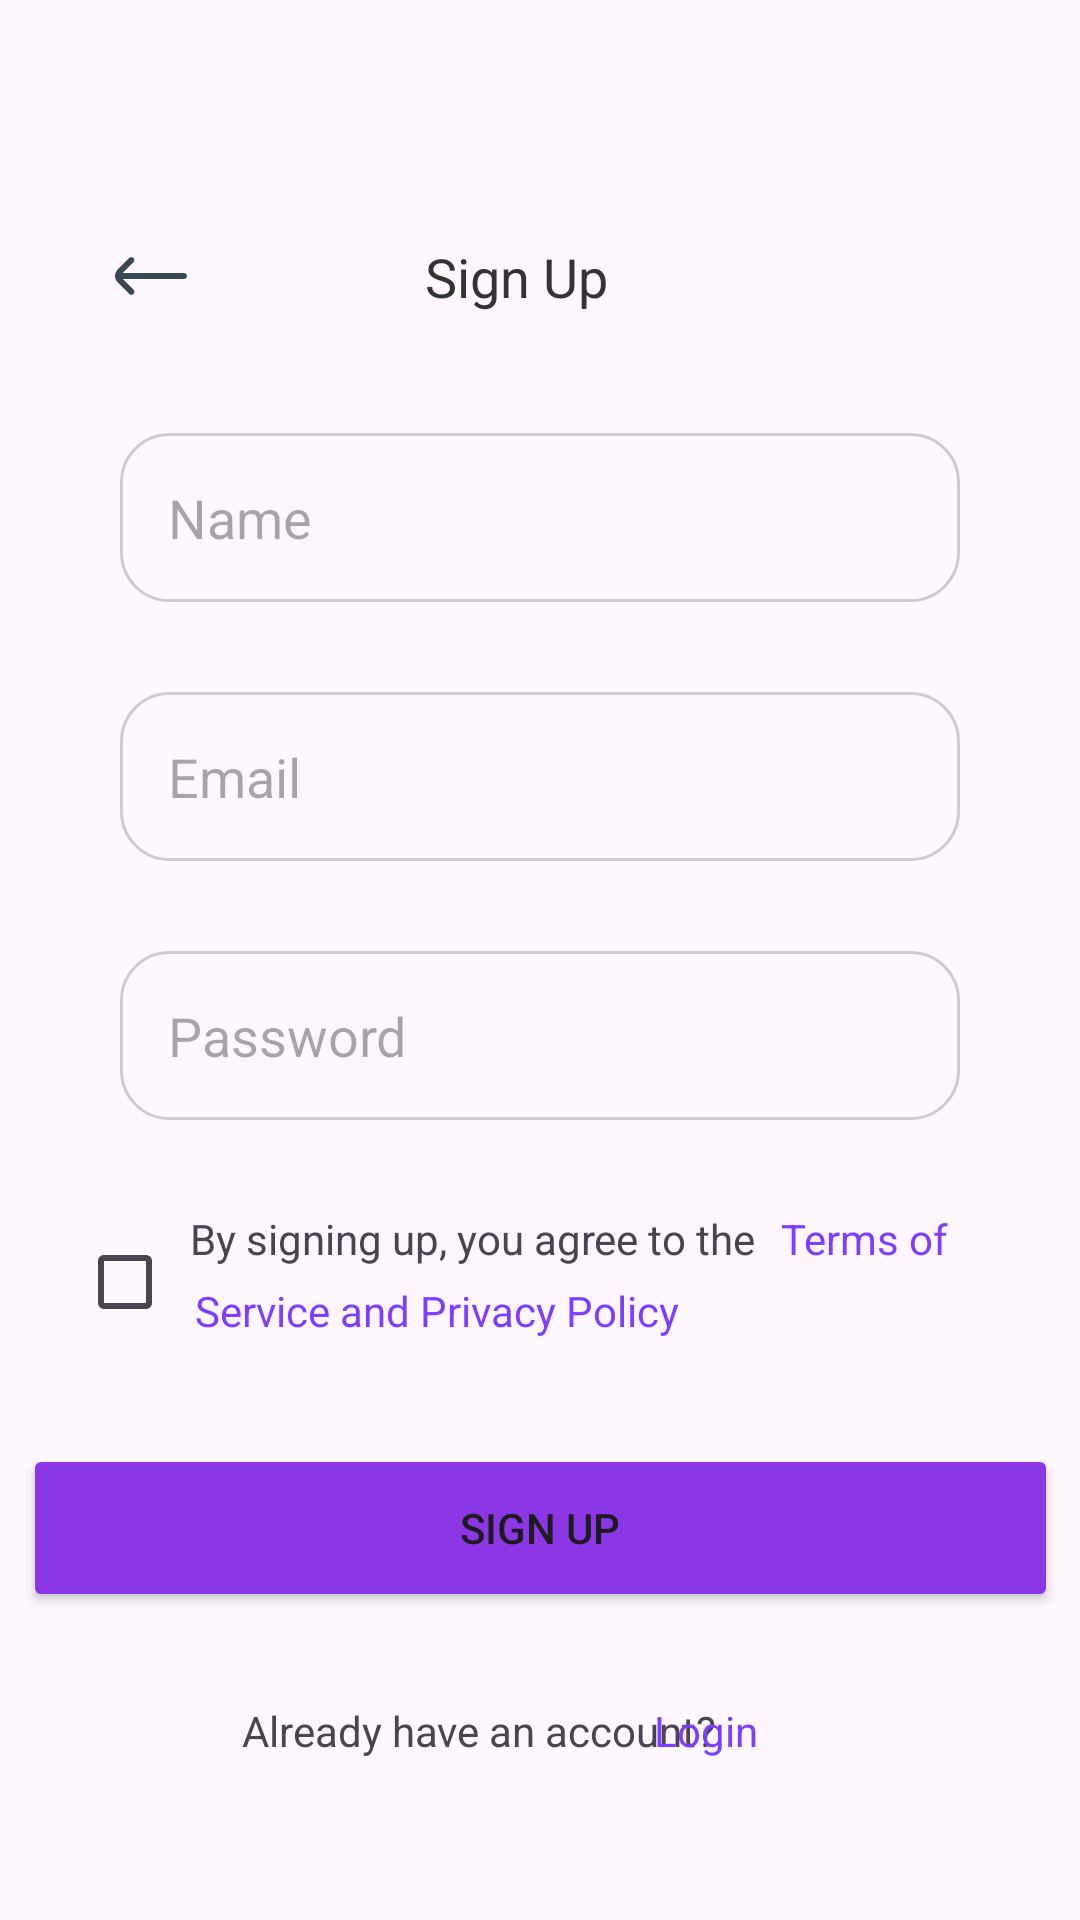

Here is an Android app screen rendered from its layout file. Give the layout XML and the strings, colors and styles it references.
<!-- AndroidManifest.xml: application theme Theme.Montra -->
<!-- res/layout/activity_signup.xml -->
<?xml version="1.0" encoding="utf-8"?>
<androidx.constraintlayout.widget.ConstraintLayout xmlns:android="http://schemas.android.com/apk/res/android"
    xmlns:app="http://schemas.android.com/apk/res-auto"
    xmlns:tools="http://schemas.android.com/tools"
    android:layout_width="match_parent"
    android:layout_height="match_parent"
    tools:context=".Activity.signup">

    <ImageView
        android:id="@+id/btn_back"
        android:layout_width="wrap_content"
        android:layout_height="wrap_content"
        android:layout_marginStart="32dp"
        android:layout_marginTop="80dp"
        app:layout_constraintEnd_toStartOf="@+id/textView2"
        app:layout_constraintHorizontal_bias="0.072"
        app:layout_constraintStart_toStartOf="parent"
        app:layout_constraintTop_toTopOf="parent"
        app:srcCompat="@drawable/arrow_left" />

    <TextView
        android:id="@+id/textView2"
        android:layout_width="wrap_content"
        android:layout_height="wrap_content"
        android:layout_marginTop="80dp"
        android:text="Sign Up"
        android:textColor="#333333"
        android:textSize="18sp"
        app:layout_constraintEnd_toEndOf="parent"
        app:layout_constraintHorizontal_bias="0.474"
        app:layout_constraintStart_toStartOf="parent"
        app:layout_constraintTop_toTopOf="parent" />

    <com.google.android.material.textfield.TextInputEditText
        android:id="@+id/inputname"
        android:layout_width="match_parent"
        android:layout_height="0dp"
        android:layout_marginStart="40dp"
        android:layout_marginTop="40dp"
        android:layout_marginEnd="40dp"
        android:hint="Name"
        android:background="@drawable/edittext_bg"
        android:padding="16dp"
        app:boxCornerRadiusBottomEnd="20dp"
        app:hintEnabled="true"
        app:layout_constraintEnd_toEndOf="parent"
        app:layout_constraintHorizontal_bias="0.0"
        app:layout_constraintStart_toStartOf="parent"
        app:layout_constraintTop_toBottomOf="@+id/textView2" />

    <com.google.android.material.textfield.TextInputEditText
        android:id="@+id/inputemail"
        android:layout_width="match_parent"
        android:layout_height="0dp"
        android:layout_marginTop="30dp"
        android:layout_marginStart="40dp"
        android:layout_marginEnd="40dp"
        android:hint="Email"
        android:background="@drawable/edittext_bg"
        android:autofillHints="emailAddress"
        android:inputType="textEmailAddress"
        android:padding="16dp"
        app:layout_constraintEnd_toEndOf="parent"
        app:layout_constraintHorizontal_bias="0.478"
        app:layout_constraintStart_toStartOf="parent"
        app:layout_constraintTop_toBottomOf="@+id/inputname"

        />

    <com.google.android.material.textfield.TextInputEditText
        android:id="@+id/inputpassword"
        android:layout_width="match_parent"
        android:layout_height="0dp"
        android:layout_marginTop="30dp"
        android:inputType="textPassword"
        android:hint="Password"
        android:background="@drawable/edittext_bg"
        android:padding="16dp"
        android:layout_marginStart="40dp"
        android:layout_marginEnd="40dp"
        app:layout_constraintEnd_toEndOf="parent"
        app:layout_constraintHorizontal_bias="0.492"
        app:layout_constraintStart_toStartOf="parent"
        app:layout_constraintTop_toBottomOf="@+id/inputemail" />

    <CheckBox
        android:id="@+id/checkBox"
        android:layout_width="wrap_content"
        android:layout_height="wrap_content"
        android:layout_marginTop="30dp"
        app:layout_constraintEnd_toEndOf="parent"
        app:layout_constraintHorizontal_bias="0.082"
        app:layout_constraintStart_toStartOf="parent"
        app:layout_constraintTop_toBottomOf="@+id/inputpassword" />

    <Button
        android:id="@+id/button"
        android:layout_width="345dp"
        android:layout_height="56dp"
        android:layout_marginTop="30dp"
        android:backgroundTint="@color/purple"
        android:text="Sign up"
        app:layout_constraintEnd_toEndOf="parent"
        app:layout_constraintStart_toStartOf="parent"
        app:layout_constraintTop_toBottomOf="@+id/checkBox" />

    <TextView
        android:id="@+id/textView3"
        android:layout_width="wrap_content"
        android:layout_height="wrap_content"
        android:layout_marginTop="30dp"
        android:text="Already have an account?"
        app:layout_constraintEnd_toEndOf="parent"
        app:layout_constraintHorizontal_bias="0.4"
        app:layout_constraintStart_toStartOf="parent"
        app:layout_constraintTop_toBottomOf="@+id/button" />

    <TextView
        android:id="@+id/tvLogin"
        android:layout_width="wrap_content"
        android:layout_height="wrap_content"
        android:layout_marginTop="30dp"
        android:text="Login"
        android:textColor="#7F3DFF"
        app:layout_constraintEnd_toEndOf="parent"
        app:layout_constraintHorizontal_bias="0.67"
        app:layout_constraintStart_toStartOf="parent"
        app:layout_constraintTop_toBottomOf="@+id/button" />

    <TextView
        android:id="@+id/textView5"
        android:layout_width="197dp"
        android:layout_height="24dp"
        android:layout_marginTop="30dp"
        android:text="By signing up, you agree to the"
        app:layout_constraintEnd_toEndOf="parent"
        app:layout_constraintHorizontal_bias="0.389"
        app:layout_constraintStart_toStartOf="parent"
        app:layout_constraintTop_toBottomOf="@+id/inputpassword" />

    <TextView
        android:id="@+id/textView6"
        android:layout_width="63dp"
        android:layout_height="24dp"
        android:layout_marginTop="30dp"
        android:text="Terms of "
        android:textColor="#7F3DFF"
        app:layout_constraintEnd_toEndOf="parent"
        app:layout_constraintHorizontal_bias="0.0"
        app:layout_constraintStart_toEndOf="@+id/textView5"
        app:layout_constraintTop_toBottomOf="@+id/inputpassword" />

    <TextView
        android:id="@+id/textView7"
        android:layout_width="175dp"
        android:layout_height="23dp"
        android:text="Service and Privacy Policy"
        android:textColor="#7F3DFF"
        app:layout_constraintEnd_toEndOf="parent"
        app:layout_constraintHorizontal_bias="0.351"
        app:layout_constraintStart_toStartOf="parent"
        app:layout_constraintTop_toBottomOf="@+id/textView5" />



</androidx.constraintlayout.widget.ConstraintLayout>
<!-- resources referenced by this layout -->
<resources>
  <color name="purple">#8c37e5</color>
  <!-- drawable arrow_left (drawable) -->
  <vector xmlns:android="http://schemas.android.com/apk/res/android"
      android:width="24dp"
      android:height="24dp"
      android:viewportWidth="24"
      android:viewportHeight="24">
    <group>
      <clip-path
          android:pathData="M0,0h24v24h-24z"/>
      <path
          android:pathData="M0.88,14.09L4.75,18C4.843,18.094 4.954,18.168 5.076,18.219C5.197,18.27 5.328,18.296 5.46,18.296C5.592,18.296 5.723,18.27 5.845,18.219C5.967,18.168 6.077,18.094 6.17,18C6.264,17.907 6.338,17.796 6.389,17.675C6.44,17.553 6.466,17.422 6.466,17.29C6.466,17.158 6.44,17.027 6.389,16.905C6.338,16.784 6.264,16.673 6.17,16.58L2.61,13H23C23.265,13 23.52,12.895 23.707,12.707C23.895,12.52 24,12.265 24,12C24,11.735 23.895,11.481 23.707,11.293C23.52,11.105 23.265,11 23,11H2.55L6.17,7.38C6.347,7.194 6.446,6.947 6.446,6.69C6.446,6.433 6.347,6.186 6.17,6C6.077,5.906 5.967,5.832 5.845,5.781C5.723,5.73 5.592,5.704 5.46,5.704C5.328,5.704 5.197,5.73 5.076,5.781C4.954,5.832 4.843,5.906 4.75,6L0.88,9.85C0.318,10.413 0.003,11.175 0.003,11.97C0.003,12.765 0.318,13.528 0.88,14.09Z"
          android:fillColor="#374957"/>
    </group>
  </vector>
  <!-- drawable edittext_bg (drawable) -->
  <?xml version="1.0" encoding="utf-8"?>
  <shape xmlns:android="http://schemas.android.com/apk/res/android" android:shape="rectangle">
      <corners android:radius="16dp" />
      <stroke
          android:width="1dp"
          android:color="#CCCCCC" />
  </shape>
  <style name="Theme.Montra" parent="Base.Theme.Montra" />
  <style name="Base.Theme.Montra" parent="Theme.Material3.DayNight.NoActionBar">
          
          
      </style>
</resources>
